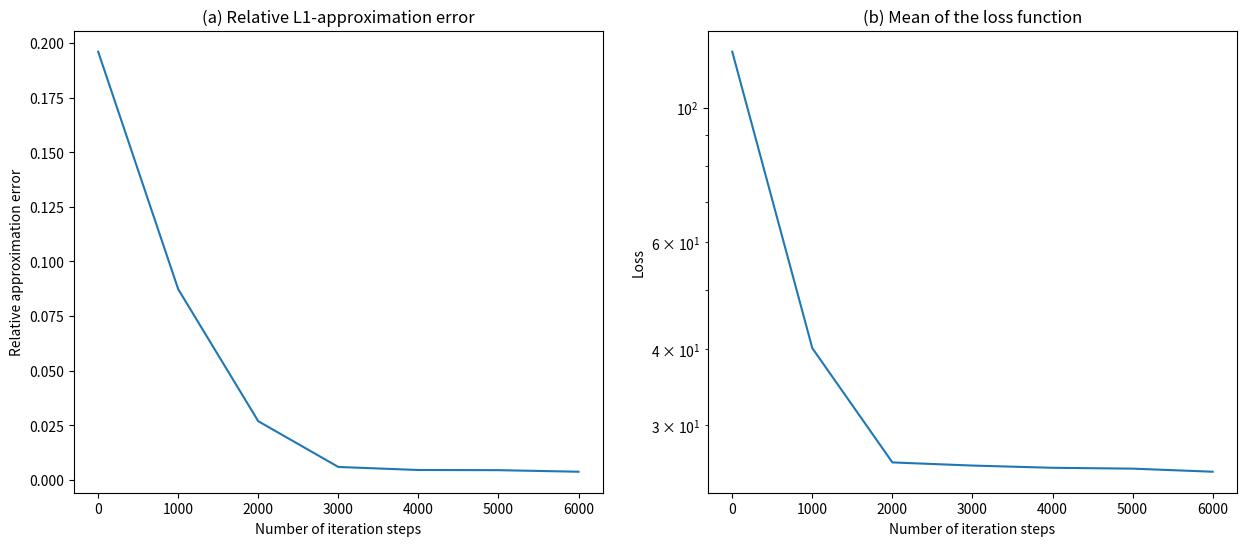

The script that saved this image:
# -*- coding: utf-8 -*-
"""
Created on Sat Oct 29 23:16:33 2022

[redacted]
"""


import matplotlib.pyplot as plt
import numpy as np

epochs = np.array([0, 1000,2000, 3000, 4000, 5000, 6000 ])
Loss_mean = np.array([123.582, 40.172, 26.0527, 25.7447, 25.528, 25.4471, 25.1507])
L1_rel = ([0.196017452, 0.087246073, 0.026802792, 0.005867365, 0.004478185, 0.004401396, 0.003689354])
y = ([46.0682, 52.3008, 55.7642, 56.9638, 57.0434, 57.0478, 57.0886])
fig, ax = plt.subplots(1,2,figsize=(15,6))
color = 'tab:blue'

ax[0].plot(epochs, L1_rel, color=color)
#ax[0].fill_between(epochs, y_mean-y_std, y_mean+y_std, alpha=0.2)
ax[0].set_xlabel('Number of iteration steps')
ax[0].set_ylabel('Relative approximation error')
#ax[0].set_ylim([10^-3,10^0])
ax[0].set_title('(a) Relative L1-approximation error')


ax[1].semilogy(epochs, Loss_mean, color=color)
#ax[1].fill_between(epochs, Loss_mean-Loss_std, Loss_mean+Loss_std, alpha=0.2)
ax[1].set_xlabel('Number of iteration steps')
ax[1].set_ylabel('Loss')
ax[1].set_title('(b) Mean of the loss function')
#ax[1].set_ylim([1e1,1e2])




#plt.plot(epochs, y)
#plt.xlabel("Number of iteration steps")
#plt.ylabel("u(t=0,x=(100,…,100))")